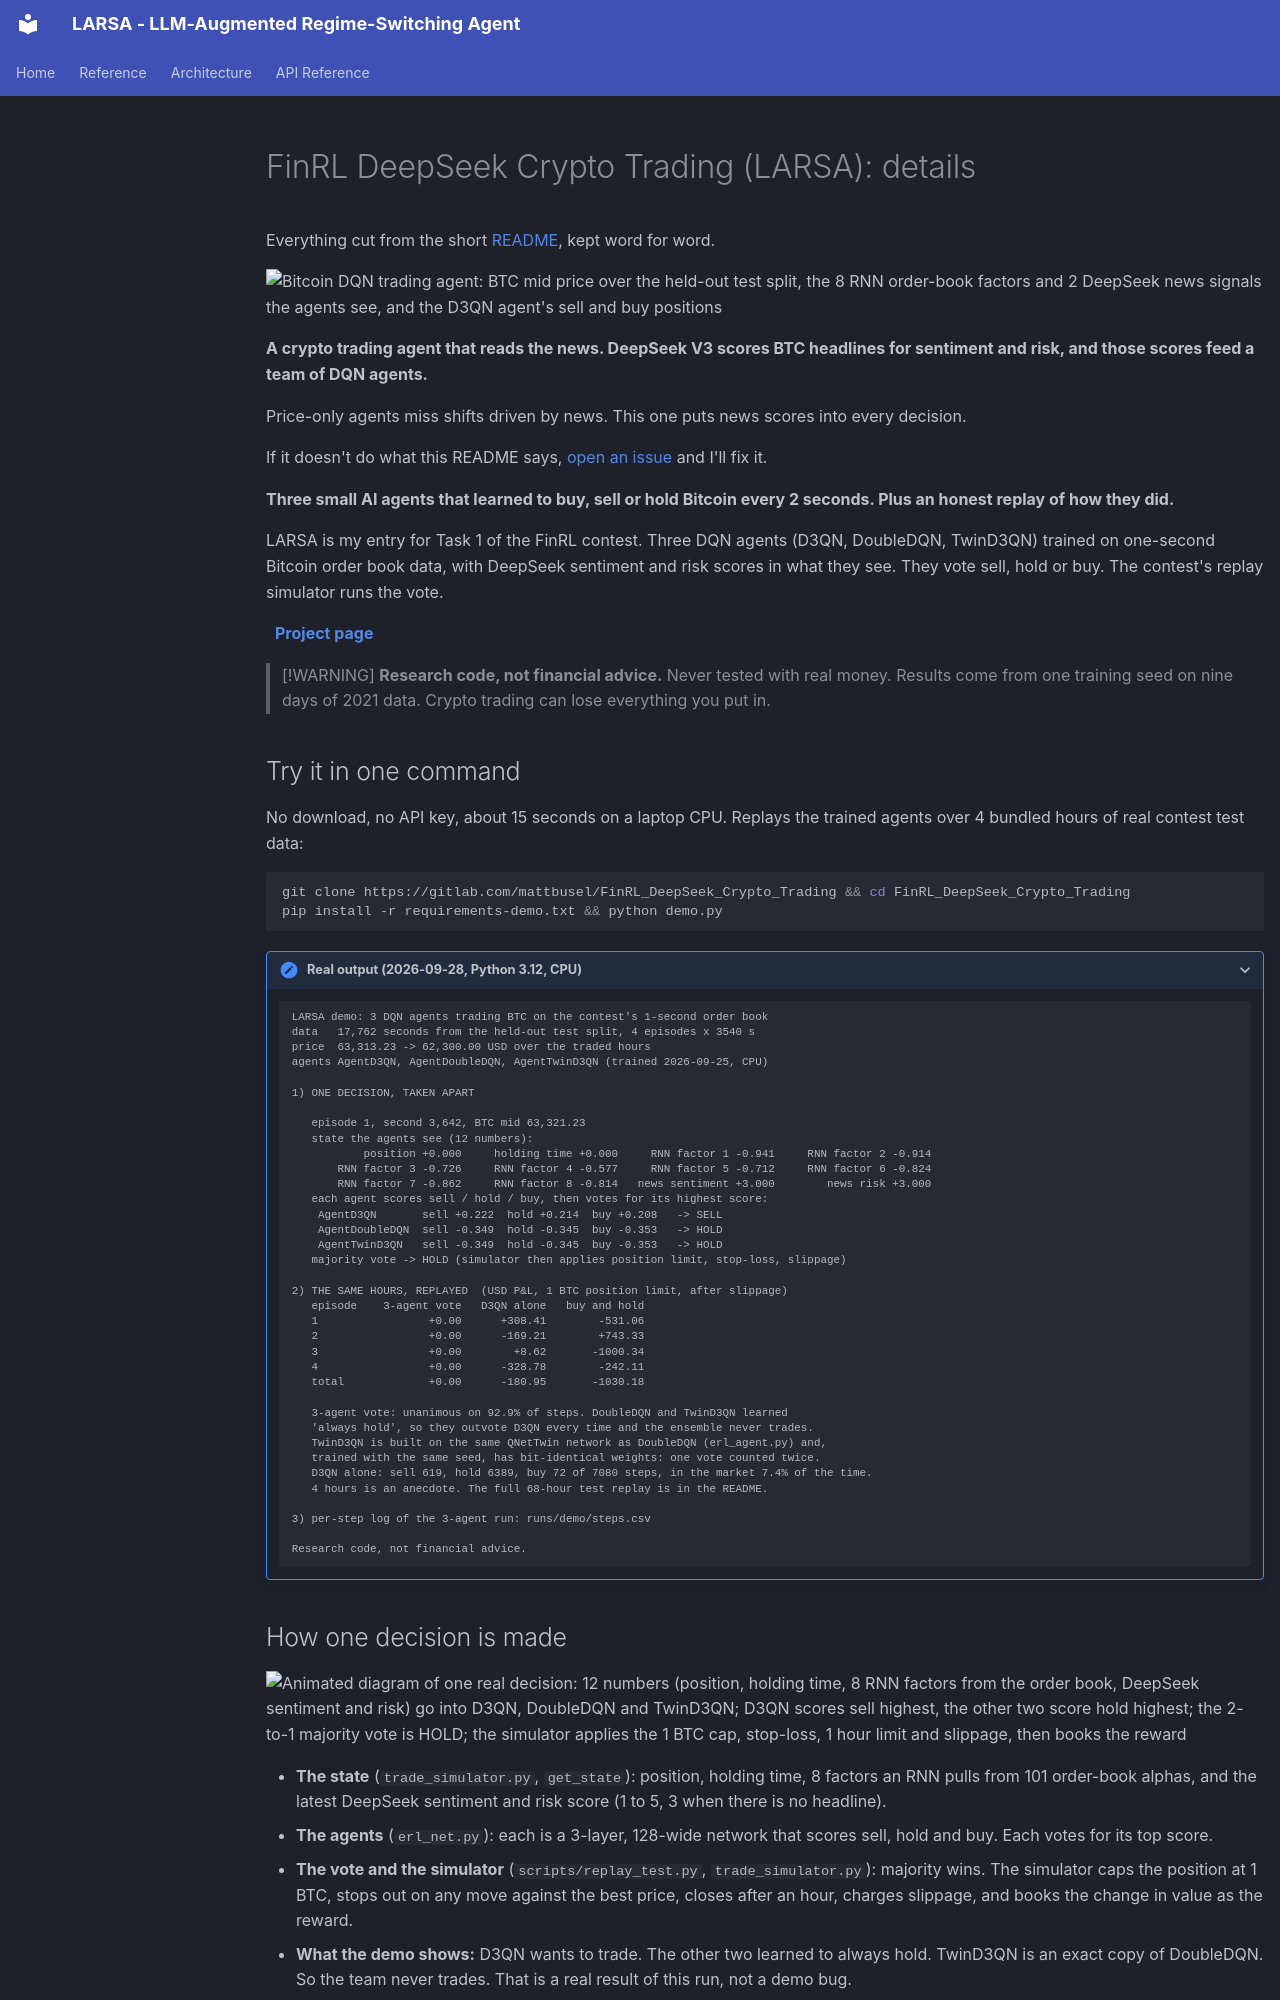

repository: Mattbusel/FinRL_DeepSeek_Crypto_Trading · page: DETAILS/index.html · generator: mkdocs

# FinRL DeepSeek Crypto Trading (LARSA): details

Everything cut from the short [README](../README.md), kept word for word.

<picture>
  <source media="(prefers-color-scheme: light)" srcset="../assets/hero-light.png">
  <img alt="Bitcoin DQN trading agent: BTC mid price over the held-out test split, the 8 RNN order-book factors and 2 DeepSeek news signals the agents see, and the D3QN agent's sell and buy positions" src="../assets/hero-dark.png" width="100%">
</picture>


<!-- outcome-block -->
**A crypto trading agent that reads the news. DeepSeek V3 scores BTC headlines for sentiment and risk, and those scores feed a team of DQN agents.**

Price-only agents miss shifts driven by news. This one puts news scores into every decision.

If it doesn't do what this README says, [open an issue](https://github.com/Mattbusel/FinRL_DeepSeek_Crypto_Trading/issues) and I'll fix it.
<!-- outcome-block -->


**Three small AI agents that learned to buy, sell or hold Bitcoin every 2 seconds. Plus an honest replay of how they did.**

LARSA is my entry for Task 1 of the FinRL contest. Three DQN agents (D3QN, DoubleDQN, TwinD3QN) trained on one-second Bitcoin order book data, with DeepSeek sentiment and risk scores in what they see. They vote sell, hold or buy. The contest's replay simulator runs the vote.

&nbsp; **[Project page](https://finrl-deepseek-crypto-trading.vercel.app/)**

> [!WARNING]
> **Research code, not financial advice.** Never tested with real money. Results come from one training seed on nine days of 2021 data. Crypto trading can lose everything you put in.

## Try it in one command

No download, no API key, about 15 seconds on a laptop CPU. Replays the trained agents over 4 bundled hours of real contest test data:

```bash
git clone https://gitlab.com/mattbusel/FinRL_DeepSeek_Crypto_Trading && cd FinRL_DeepSeek_Crypto_Trading
pip install -r requirements-demo.txt && python demo.py
```

<details open>
<summary>Real output (2026-09-28, Python 3.12, CPU)</summary>

```text
LARSA demo: 3 DQN agents trading BTC on the contest's 1-second order book
data   17,762 seconds from the held-out test split, 4 episodes x 3540 s
price  63,313.23 -> 62,300.00 USD over the traded hours
agents AgentD3QN, AgentDoubleDQN, AgentTwinD3QN (trained 2026-09-25, CPU)

1) ONE DECISION, TAKEN APART

   episode 1, second 3,642, BTC mid 63,321.23
   state the agents see (12 numbers):
           position +0.000     holding time +0.000     RNN factor 1 -0.941     RNN factor 2 -0.914
       RNN factor 3 -0.726     RNN factor 4 -0.577     RNN factor 5 -0.712     RNN factor 6 -0.824
       RNN factor 7 -0.862     RNN factor 8 -0.814   news sentiment +3.000        news risk +3.000
   each agent scores sell / hold / buy, then votes for its highest score:
    AgentD3QN       sell +0.222  hold +0.214  buy +0.208   -> SELL
    AgentDoubleDQN  sell -0.349  hold -0.345  buy -0.353   -> HOLD
    AgentTwinD3QN   sell -0.349  hold -0.345  buy -0.353   -> HOLD
   majority vote -> HOLD (simulator then applies position limit, stop-loss, slippage)

2) THE SAME HOURS, REPLAYED  (USD P&L, 1 BTC position limit, after slippage)
   episode    3-agent vote   D3QN alone   buy and hold
   1                 +0.00      +308.41        -531.06
   2                 +0.00      -169.21        +743.33
   3                 +0.00        +8.62       -1000.34
   4                 +0.00      -328.78        -242.11
   total             +0.00      -180.95       -1030.18

   3-agent vote: unanimous on 92.9% of steps. DoubleDQN and TwinD3QN learned
   'always hold', so they outvote D3QN every time and the ensemble never trades.
   TwinD3QN is built on the same QNetTwin network as DoubleDQN (erl_agent.py) and,
   trained with the same seed, has bit-identical weights: one vote counted twice.
   D3QN alone: sell 619, hold 6389, buy 72 of 7080 steps, in the market 7.4% of the time.
   4 hours is an anecdote. The full 68-hour test replay is in the README.

3) per-step log of the 3-agent run: runs/demo/steps.csv

Research code, not financial advice.
```
</details>
